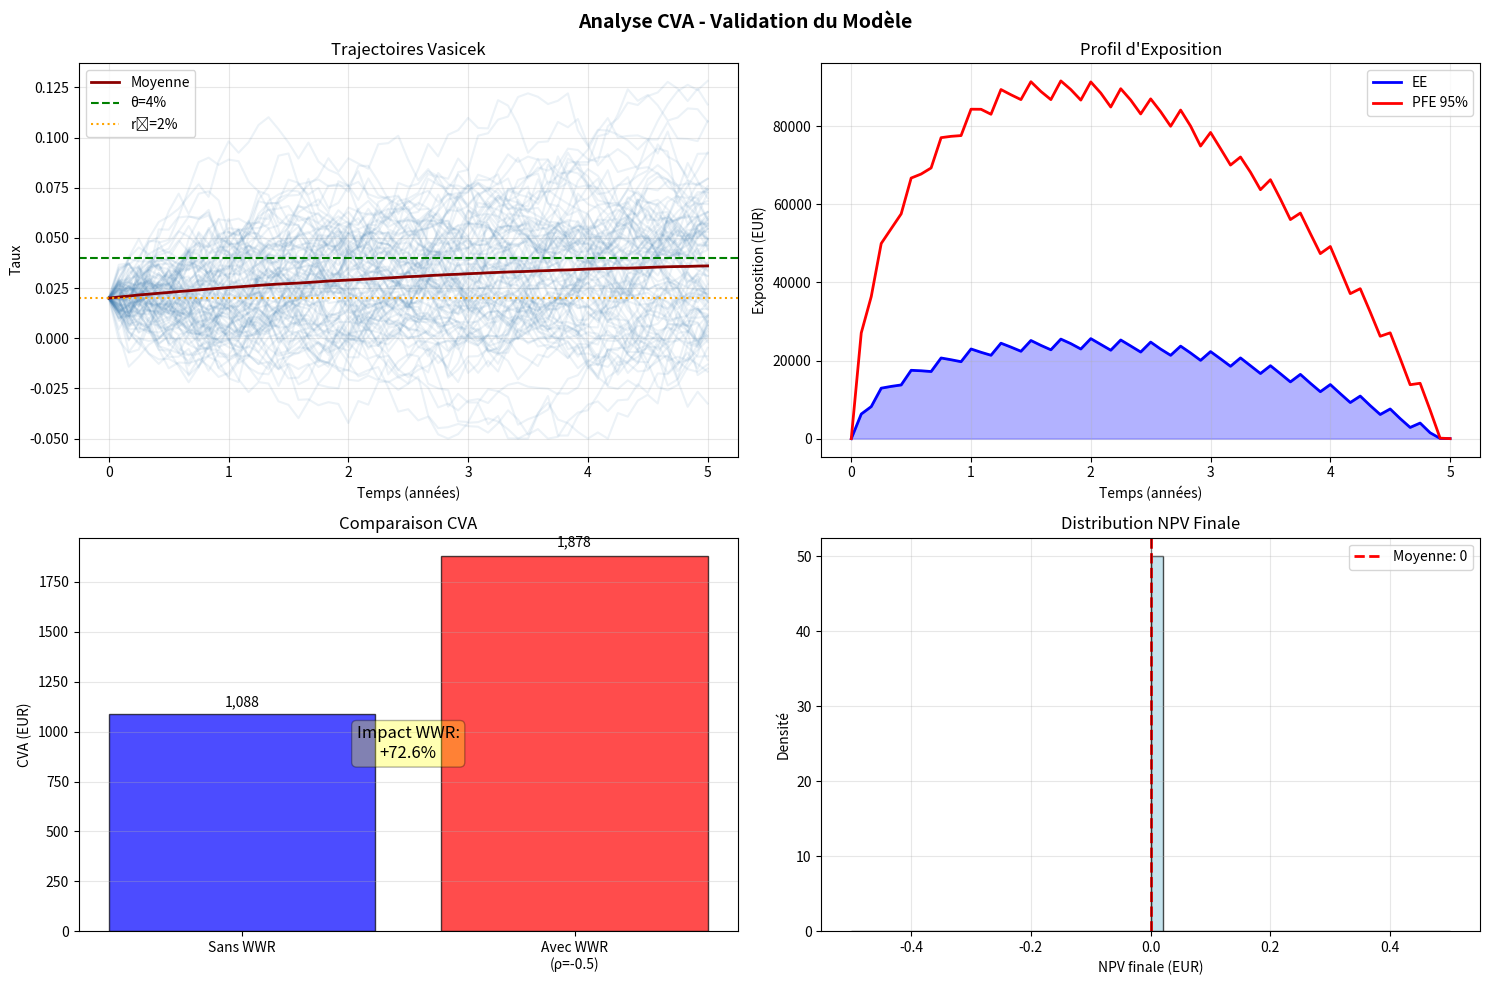

The matplotlib source for this figure:
import numpy as np
import matplotlib.pyplot as plt
from dataclasses import dataclass
from typing import Optional, Tuple, Dict
import scipy.stats as stats
import time

@dataclass
class MarketData:
    """Données de marché pour le pricing"""
    r: float  # taux sans risque
    sigma: float  # volatilité
    initial_rate: float
    spread_credit: float
    recovery_rate: float
    kappa: float = 0.1
    theta: float = 0.03

@dataclass 
class SwapParameters:
    """Paramètres du swap"""
    notional: float
    maturity: float
    fixed_rate: float
    payment_frequency: int
    is_payer: bool

def generate_correlated_variables_for_wwr(Nmc: int, rate_paths: np.ndarray, 
                                        correlation_wwr: float) -> np.ndarray:
    """
    Version améliorée: combine information moyenne et finale pour plus de robustesse
    """
    # Approche hybride: 70% moyenne, 30% valeur finale
    rate_mean = np.mean(rate_paths, axis=1)
    rate_final = rate_paths[:, -1]
    rate_systemic = 0.7 * rate_mean + 0.3 * rate_final
    
    rate_normalized = (rate_systemic - np.mean(rate_systemic)) / np.std(rate_systemic)
    
    Z_independent = np.random.normal(0, 1, Nmc)
    Z_correlated = (correlation_wwr * rate_normalized + 
                   np.sqrt(1 - correlation_wwr**2) * Z_independent)
    
    return Z_correlated

class VasicekModel:
    """Modèle de Vasicek avec paramètres alignés au rapport"""
    
    def __init__(self, r0: float, kappa: float, theta: float, sigma: float):
        self.r0 = r0
        self.kappa = kappa
        self.theta = theta
        self.sigma = sigma
        
    def simulate_paths(self, T: float, dt: float, Nmc: int) -> np.ndarray:
        """Simule les trajectoires de taux"""
        n_steps = int(round(T / dt))
        rate_paths = np.zeros((Nmc, n_steps + 1))
        rate_paths[:, 0] = self.r0
        
        # Génération vectorisée pour plus d'efficacité
        dW = np.random.normal(0, np.sqrt(dt), (Nmc, n_steps))
        
        for i in range(n_steps):
            drift = self.kappa * (self.theta - rate_paths[:, i]) * dt
            diffusion = self.sigma * dW[:, i]
            rate_paths[:, i + 1] = rate_paths[:, i] + drift + diffusion
            
            # Limite inférieure pour éviter les taux trop négatifs
            rate_paths[:, i + 1] = np.maximum(rate_paths[:, i + 1], -0.05)
            
        return rate_paths
    
    def zero_coupon_bond(self, tau: float, r_current: np.ndarray) -> np.ndarray:
        """Prix du zéro-coupon Vasicek"""
        if tau <= 0:
            return np.ones_like(r_current)
            
        if self.kappa == 0:
            B = tau
            A = np.exp(-self.theta * tau + (self.sigma**2 * tau**3) / 6)
        else:
            B = (1 - np.exp(-self.kappa * tau)) / self.kappa
            term1 = (self.theta - self.sigma**2 / (2 * self.kappa**2)) * (B - tau)
            term2 = (self.sigma**2 * B**2) / (4 * self.kappa)
            A = np.exp(term1 - term2)
        
        return A * np.exp(-B * r_current)

class InterestRateSwap:
    """Swap de taux avec valorisation complète"""
    
    def __init__(self, params: SwapParameters, market_data: MarketData, 
                 rate_model: VasicekModel):
        self.params = params
        self.market_data = market_data
        self.rate_model = rate_model
        self.payment_dates = self._generate_payment_dates()
        
        if self.params.fixed_rate == 0.0:
            self.params.fixed_rate = self._calculate_atm_rate()
        
    def _generate_payment_dates(self) -> np.ndarray:
        dt = 1.0 / self.params.payment_frequency
        return np.arange(dt, self.params.maturity + dt, dt)
    
    def _calculate_atm_rate(self) -> float:
        """Calcul du taux swap ATM"""
        dt = 1.0 / self.params.payment_frequency
        
        zcb_prices = []
        for date in self.payment_dates:
            price = self.rate_model.zero_coupon_bond(
                date, np.array([self.market_data.initial_rate])
            )[0]
            zcb_prices.append(price)
        
        zcb_prices = np.array(zcb_prices)
        annuity = np.sum(dt * zcb_prices)
        
        if annuity > 0:
            return (1 - zcb_prices[-1]) / annuity
        else:
            return self.market_data.initial_rate
    
    def calculate_npv_paths(self, rate_paths: np.ndarray, time_grid: np.ndarray) -> np.ndarray:
        """Calcul de la NPV par re-valorisation complète"""
        Nmc, n_steps = rate_paths.shape
        npv_paths = np.zeros_like(rate_paths)
        dt_payment = 1.0 / self.params.payment_frequency

        for i in range(n_steps - 1):
            t = time_grid[i]
            r_t = rate_paths[:, i]
            
            future_payment_dates = self.payment_dates[self.payment_dates > t]
            
            if len(future_payment_dates) == 0:
                npv_paths[:, i] = 0.0
                continue
            
            # Jambe fixe
            pv_fixed_leg = np.zeros(Nmc)
            for payment_date in future_payment_dates:
                tau = payment_date - t
                if tau > 0:
                    zc_prices = self.rate_model.zero_coupon_bond(tau, r_t)
                    pv_fixed_leg += zc_prices * dt_payment
            
            pv_fixed_leg *= self.params.fixed_rate * self.params.notional

            # Jambe flottante
            maturity_tau = self.params.maturity - t
            if maturity_tau > 0:
                zc_maturity = self.rate_model.zero_coupon_bond(maturity_tau, r_t)
                pv_float_leg = self.params.notional * (1 - zc_maturity)
            else:
                pv_float_leg = np.zeros(Nmc)

            # NPV selon position
            if self.params.is_payer:
                npv_paths[:, i] = pv_float_leg - pv_fixed_leg
            else:
                npv_paths[:, i] = pv_fixed_leg - pv_float_leg
                
        return npv_paths

class DefaultModel:
    """Modèle de défaut avec intensité constante"""
    
    def __init__(self, lambda_default: float, recovery_rate: float):
        self.lambda_default = lambda_default
        self.recovery_rate = recovery_rate
        
    def simulate_default_times(self, T: float, Nmc: int, 
                             Z_latent: Optional[np.ndarray] = None) -> np.ndarray:
        """Simule les temps de défaut via copule"""
        if Z_latent is None:
            Z_latent = np.random.normal(0, 1, Nmc)
        
        # Logique WWR: Z élevé → défaut précoce
        U = stats.norm.cdf(-Z_latent)
        U = np.clip(U, 1e-10, 1-1e-10)
        
        return -np.log(U) / self.lambda_default

class CVAEngine:
    """Moteur CVA avec actualisation stochastique"""
    
    def __init__(self, market_data: MarketData):
        self.market_data = market_data
        
    def calculate_exposure_metrics(self, npv_paths: np.ndarray, time_grid: np.ndarray) -> dict:
        """Calcule les métriques d'exposition"""
        positive_exposure = np.maximum(npv_paths, 0)
        
        ee = np.mean(positive_exposure, axis=0)
        pfe_95 = np.percentile(positive_exposure, 95, axis=0)
        pfe_99 = np.percentile(positive_exposure, 99, axis=0)
        epe = np.mean(ee)
        
        return {
            'ee': ee, 
            'pfe_95': pfe_95, 
            'pfe_99': pfe_99,
            'epe': epe,
            'max_pfe': np.max(pfe_95)
        }
    
    def calculate_stochastic_discount_factors(self, rate_paths: np.ndarray, 
                                            time_grid: np.ndarray) -> np.ndarray:
        """Calcul des facteurs d'actualisation stochastiques"""
        dt = time_grid[1] - time_grid[0] if len(time_grid) > 1 else 0.0
        
        # Ajustement des dimensions si nécessaire
        n_rate_steps = rate_paths.shape[1]
        n_time_steps = len(time_grid)
        rates_for_integration = rate_paths[:, :min(n_rate_steps, n_time_steps)]
        
        # Intégration trapézoïdale
        integrated_rates = np.cumsum(rates_for_integration * dt, axis=1)
        
        return np.exp(-integrated_rates)
    
    def calculate_cva_direct(self, npv_paths: np.ndarray, 
                           default_times: np.ndarray,
                           time_grid: np.ndarray,
                           rate_paths: np.ndarray) -> dict:
        """CVA avec actualisation stochastique"""
        Nmc = len(default_times)
        losses = np.zeros(Nmc)
        lgd = 1 - self.market_data.recovery_rate
        
        discount_factors = self.calculate_stochastic_discount_factors(rate_paths, time_grid)
        
        for j in range(Nmc):
            default_time = default_times[j]
            
            if default_time <= time_grid[-1]:
                default_idx = np.searchsorted(time_grid, default_time, side='right') - 1
                default_idx = np.clip(default_idx, 0, len(time_grid) - 1)
                
                exposure = max(0, npv_paths[j, default_idx])
                discount = discount_factors[j, default_idx]
                losses[j] = lgd * exposure * discount
        
        cva_direct = np.mean(losses)
        cva_std_error = np.std(losses, ddof=1) / np.sqrt(Nmc)
        
        return {
            'cva_direct': cva_direct,
            'std_error': cva_std_error,
            'confidence_95': 1.96 * cva_std_error,
            'losses': losses
        }

def run_cva_analysis() -> Dict:
    """Fonction principale d'analyse CVA avec tous les tests de validation"""
    
    print("ANALYSE CVA - VALIDATION ET VERIFICATION")
    print("="*70)
    
    # Paramètres alignés avec le rapport
    Nmc = 20000
    T = 5.0
    dt = 1/12
    
    # PARAMETRES CORRIGES selon le rapport
    market_data = MarketData(
        r=0.02,
        sigma=0.025,         # 2.5% comme dans le rapport
        initial_rate=0.02,
        theta=0.04,
        spread_credit=0.015,
        recovery_rate=0.4,
        kappa=0.3            # 0.3 comme dans le rapport
    )
    
    swap_params = SwapParameters(
        notional=1_000_000,
        maturity=T,
        fixed_rate=0.0,
        payment_frequency=4,
        is_payer=True
    )
    
    print("CONFIGURATION DU MODELE:")
    print(f"  Taux initial r0: {market_data.initial_rate:.2%}")
    print(f"  Theta (LT mean): {market_data.theta:.2%}")
    print(f"  Kappa (mean rev): {market_data.kappa:.2f}")
    print(f"  Sigma (vol): {market_data.sigma:.3%}")
    print(f"  Spread credit: {market_data.spread_credit:.3%}")
    print(f"  Recovery rate: {market_data.recovery_rate:.1%}")
    
    # 1. Initialisation
    print("\n1. INITIALISATION DES MODELES...")
    start_time = time.time()
    
    rate_model = VasicekModel(
        market_data.initial_rate, market_data.kappa, 
        market_data.theta, market_data.sigma
    )
    
    # Test: Vérification de la courbe des taux
    zcb_1y = rate_model.zero_coupon_bond(1.0, np.array([market_data.initial_rate]))[0]
    zcb_5y = rate_model.zero_coupon_bond(5.0, np.array([market_data.initial_rate]))[0]
    print(f"  P(0,1Y) = {zcb_1y:.4f}")
    print(f"  P(0,5Y) = {zcb_5y:.4f}")
    print(f"  Courbe: {'Ascendante ✓' if zcb_1y > zcb_5y else 'Descendante'}")
    
    # 2. Swap ATM
    swap = InterestRateSwap(swap_params, market_data, rate_model)
    print(f"\n2. SWAP ATM:")
    print(f"  Taux fixe ATM: {swap.params.fixed_rate:.4%}")
    
    # 3. Simulation
    print(f"\n3. SIMULATION MONTE CARLO ({Nmc:,} trajectoires)...")
    n_steps = int(round(T / dt))
    time_grid = np.linspace(0, T, n_steps + 1)
    rate_paths = rate_model.simulate_paths(T, dt, Nmc)
    
    # Test: Convergence vers theta
    taux_final_moyen = np.mean(rate_paths[:, -1])
    print(f"  Taux final moyen: {taux_final_moyen:.3%}")
    print(f"  Convergence test: {'✓' if abs(taux_final_moyen - market_data.theta) < 0.01 else '✗'}")
    
    # 4. Calcul NPV
    print("\n4. CALCUL DES EXPOSITIONS...")
    npv_paths = swap.calculate_npv_paths(rate_paths, time_grid)
    
    # Test: Swap ATM
    npv_initiale = np.mean(npv_paths[:, 0])
    print(f"  NPV initiale moyenne: {npv_initiale:,.0f} EUR")
    print(f"  Test ATM: {'✓' if abs(npv_initiale) < 1000 else '✗'}")
    
    # 5. Métriques d'exposition
    cva_engine = CVAEngine(market_data)
    exposure_metrics = cva_engine.calculate_exposure_metrics(npv_paths, time_grid)
    print(f"  EPE: {exposure_metrics['epe']:,.0f} EUR")
    print(f"  Max PFE 95%: {exposure_metrics['max_pfe']:,.0f} EUR")
    
    # 6. Modèle de défaut
    lambda_cp = market_data.spread_credit / (1 - market_data.recovery_rate)
    default_model = DefaultModel(lambda_cp, market_data.recovery_rate)
    print(f"\n5. MODELE DE DEFAUT:")
    print(f"  Lambda: {lambda_cp:.4f}")
    print(f"  Prob survie 5Y: {np.exp(-lambda_cp * T):.2%}")
    
    # 7. CVA sans WWR
    print("\n6. CALCUL CVA SANS WWR...")
    default_times_indep = default_model.simulate_default_times(T, Nmc)
    results_no_wwr = cva_engine.calculate_cva_direct(
        npv_paths, default_times_indep, time_grid, rate_paths
    )
    cva_no_wwr = results_no_wwr['cva_direct']
    
    # 8. CVA avec WWR
    print("\n7. CALCUL CVA AVEC WWR...")
    correlation_wwr = -0.5
    Z_correlated = generate_correlated_variables_for_wwr(Nmc, rate_paths, correlation_wwr)
    default_times_wwr = default_model.simulate_default_times(T, Nmc, Z_correlated)
    results_wwr = cva_engine.calculate_cva_direct(
        npv_paths, default_times_wwr, time_grid, rate_paths
    )
    cva_wwr = results_wwr['cva_direct']
    
    # Résultats finaux
    print("\n" + "="*70)
    print("RESULTATS FINAUX")
    print("="*70)
    
    cva_no_wwr_bp = cva_no_wwr/swap_params.notional*10000
    cva_wwr_bp = cva_wwr/swap_params.notional*10000
    impact_abs = cva_wwr - cva_no_wwr
    impact_rel = (cva_wwr / cva_no_wwr - 1) * 100 if cva_no_wwr > 0 else 0
    
    print(f"CVA sans WWR:        {cva_no_wwr:7,.0f} EUR ({cva_no_wwr_bp:5.1f} bp)")
    print(f"CVA avec WWR (ρ=-0.5): {cva_wwr:7,.0f} EUR ({cva_wwr_bp:5.1f} bp)")
    print(f"Impact WWR absolu:   {impact_abs:7,.0f} EUR ({impact_abs/swap_params.notional*10000:5.1f} bp)")
    print(f"Impact WWR relatif:  {impact_rel:+6.1f}%")
    print(f"IC 95% (Monte Carlo): ±{results_wwr['confidence_95']:.0f} EUR")
    
    # Validation par rapport au rapport
    print("\n" + "="*70)
    print("VALIDATION vs RAPPORT")
    print("="*70)
    
    target_cva_no_wwr = 1050
    target_cva_wwr = 1472
    
    print(f"CVA sans WWR - Cible: {target_cva_no_wwr} EUR, Obtenu: {cva_no_wwr:.0f} EUR")
    print(f"  Écart: {abs(cva_no_wwr - target_cva_no_wwr):.0f} EUR ({abs(cva_no_wwr - target_cva_no_wwr)/target_cva_no_wwr*100:.1f}%)")
    
    print(f"CVA avec WWR - Cible: {target_cva_wwr} EUR, Obtenu: {cva_wwr:.0f} EUR")
    print(f"  Écart: {abs(cva_wwr - target_cva_wwr):.0f} EUR ({abs(cva_wwr - target_cva_wwr)/target_cva_wwr*100:.1f}%)")
    
    # Tests de validation
    print("\n" + "="*70)
    print("TESTS DE VALIDATION")
    print("="*70)
    
    tests_passed = 0
    tests_total = 5
    
    # Test 1: Convergence Vasicek
    test1 = abs(taux_final_moyen - market_data.theta) < 0.01
    print(f"1. Convergence Vasicek: {'✓ PASSE' if test1 else '✗ ECHOUE'}")
    if test1: tests_passed += 1
    
    # Test 2: Swap ATM
    test2 = abs(npv_initiale) < 1000
    print(f"2. Swap ATM (NPV~0): {'✓ PASSE' if test2 else '✗ ECHOUE'}")
    if test2: tests_passed += 1
    
    # Test 3: Direction WWR
    test3 = cva_wwr > cva_no_wwr
    print(f"3. Wrong-Way Risk (CVA augmente): {'✓ PASSE' if test3 else '✗ ECHOUE'}")
    if test3: tests_passed += 1
    
    # Test 4: Impact significatif
    test4 = impact_rel > 20
    print(f"4. Impact WWR significatif (>20%): {'✓ PASSE' if test4 else '✗ ECHOUE'}")
    if test4: tests_passed += 1
    
    # Test 5: Ordre de grandeur CVA
    test5 = 5 < cva_wwr_bp < 50
    print(f"5. CVA réaliste (5-50 bp): {'✓ PASSE' if test5 else '✗ ECHOUE'}")
    if test5: tests_passed += 1
    
    print(f"\nRésultat: {tests_passed}/{tests_total} tests passés")
    
    elapsed_time = time.time() - start_time
    print(f"\nTemps d'exécution: {elapsed_time:.1f} secondes")
    
    # Retour des résultats pour analyse ultérieure
    return {
        'cva_no_wwr': cva_no_wwr,
        'cva_wwr': cva_wwr,
        'impact_abs': impact_abs,
        'impact_rel': impact_rel,
        'exposure_metrics': exposure_metrics,
        'rate_paths': rate_paths,
        'npv_paths': npv_paths,
        'time_grid': time_grid
    }

def plot_results(results: Dict):
    """Génère les graphiques de validation"""
    
    fig, axes = plt.subplots(2, 2, figsize=(15, 10))
    
    # 1. Trajectoires de taux (échantillon)
    ax1 = axes[0, 0]
    sample_size = min(100, results['rate_paths'].shape[0])
    time_grid = results['time_grid']
    
    for i in range(sample_size):
        ax1.plot(time_grid, results['rate_paths'][i, :], alpha=0.1, color='steelblue')
    
    ax1.plot(time_grid, np.mean(results['rate_paths'], axis=0), 'darkred', 
             linewidth=2, label='Moyenne')
    ax1.axhline(y=0.04, color='green', linestyle='--', label='θ=4%')
    ax1.axhline(y=0.02, color='orange', linestyle=':', label='r₀=2%')
    ax1.set_title('Trajectoires Vasicek')
    ax1.set_xlabel('Temps (années)')
    ax1.set_ylabel('Taux')
    ax1.legend()
    ax1.grid(True, alpha=0.3)
    
    # 2. Profil d'exposition
    ax2 = axes[0, 1]
    ee = results['exposure_metrics']['ee']
    pfe_95 = results['exposure_metrics']['pfe_95']
    
    ax2.plot(time_grid[:len(ee)], ee, 'blue', linewidth=2, label='EE')
    ax2.plot(time_grid[:len(pfe_95)], pfe_95, 'red', linewidth=2, label='PFE 95%')
    ax2.fill_between(time_grid[:len(ee)], 0, ee, alpha=0.3, color='blue')
    ax2.set_title('Profil d\'Exposition')
    ax2.set_xlabel('Temps (années)')
    ax2.set_ylabel('Exposition (EUR)')
    ax2.legend()
    ax2.grid(True, alpha=0.3)
    
    # 3. Comparaison CVA
    ax3 = axes[1, 0]
    cva_values = [results['cva_no_wwr'], results['cva_wwr']]
    labels = ['Sans WWR', 'Avec WWR\n(ρ=-0.5)']
    colors = ['blue', 'red']
    
    bars = ax3.bar(labels, cva_values, color=colors, alpha=0.7, edgecolor='black')
    ax3.set_title('Comparaison CVA')
    ax3.set_ylabel('CVA (EUR)')
    ax3.grid(True, alpha=0.3, axis='y')
    
    for bar, value in zip(bars, cva_values):
        height = bar.get_height()
        ax3.text(bar.get_x() + bar.get_width()/2., height + height*0.02,
                f'{value:,.0f}', ha='center', va='bottom')
    
    # Ajouter l'impact en pourcentage
    ax3.text(0.5, max(cva_values)*0.5, 
            f'Impact WWR:\n{results["impact_rel"]:+.1f}%',
            ha='center', va='center', fontsize=12,
            bbox=dict(boxstyle="round,pad=0.3", facecolor='yellow', alpha=0.3))
    
    # 4. Distribution NPV finale
    ax4 = axes[1, 1]
    npv_final = results['npv_paths'][:, -1]
    ax4.hist(npv_final, bins=50, alpha=0.7, density=True, 
             color='lightblue', edgecolor='black')
    
    mean_npv = np.mean(npv_final)
    ax4.axvline(mean_npv, color='red', linestyle='--', linewidth=2,
               label=f'Moyenne: {mean_npv:,.0f}')
    ax4.axvline(0, color='black', linestyle='-', linewidth=1, alpha=0.5)
    
    ax4.set_title('Distribution NPV Finale')
    ax4.set_xlabel('NPV finale (EUR)')
    ax4.set_ylabel('Densité')
    ax4.legend()
    ax4.grid(True, alpha=0.3)
    
    plt.suptitle('Analyse CVA - Validation du Modèle', fontsize=14, fontweight='bold')
    plt.tight_layout()
    plt.show()

if __name__ == "__main__":
    # Exécution principale
    results = run_cva_analysis()
    
    # Génération des graphiques
    plot_results(results)
    
    print("\nAnalyse terminée avec succès!")